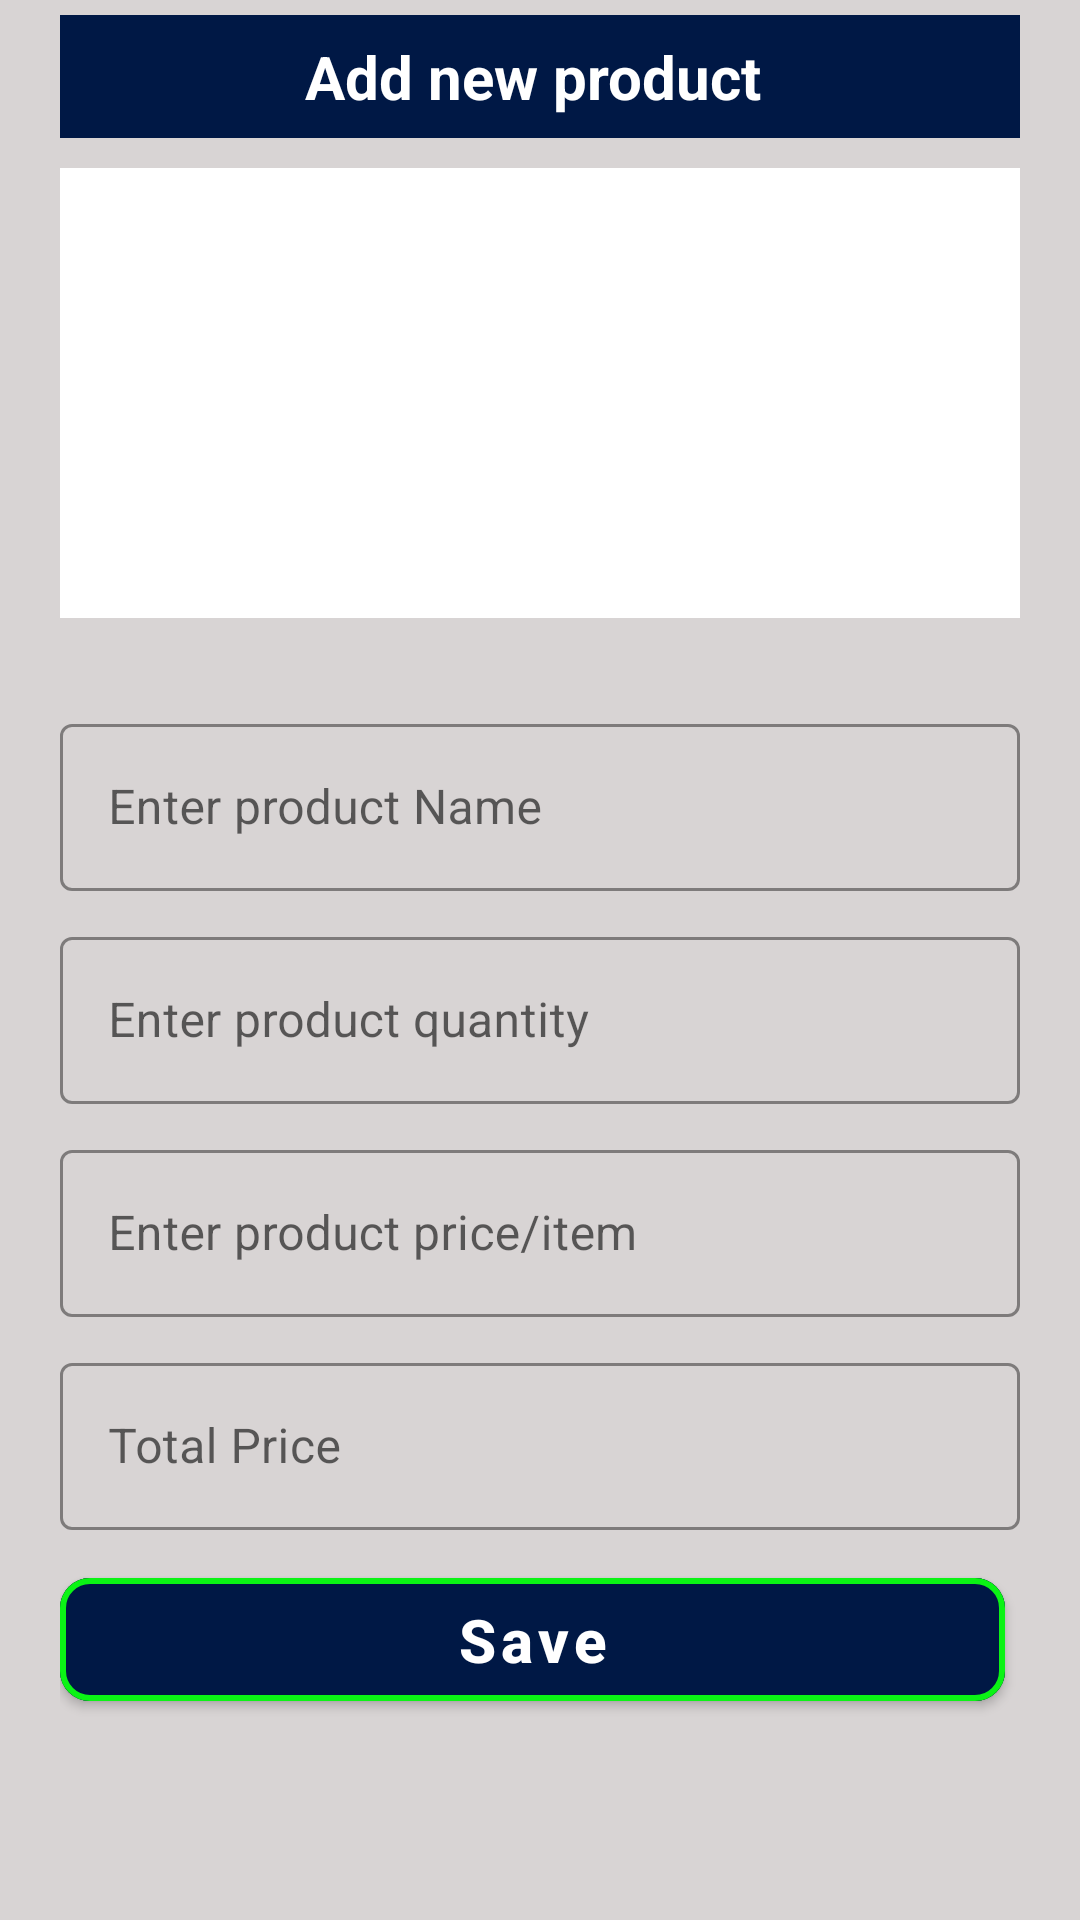

Produce the Android XML layout that renders to this screen, including the resource entries it uses.
<!-- AndroidManifest.xml: application theme Theme.MubeenProject -->
<!-- res/layout/activity_add_new_products.xml -->
<?xml version="1.0" encoding="utf-8"?>
<LinearLayout xmlns:android="http://schemas.android.com/apk/res/android"
    xmlns:app="http://schemas.android.com/apk/res-auto"
    xmlns:tools="http://schemas.android.com/tools"
    android:layout_width="match_parent"
    android:layout_height="match_parent"
    android:orientation="vertical"
    android:background="#D8D4D4"
    tools:context=".AddNewProducts">
    <LinearLayout
        android:layout_width="match_parent"
        android:layout_height="wrap_content"
        android:background="#001845"
        android:layout_marginTop="5dp"
        android:layout_marginLeft="20dp"
        android:layout_marginRight="20dp"
        android:orientation="horizontal"
        android:padding="5dp">
        <TextView
            android:layout_width="match_parent"
            android:layout_height="wrap_content"
            android:text="Add new product "
            android:textColor="@color/white"
            android:textSize="20sp"
            android:padding="2dp"
            android:textStyle="bold"
            android:gravity="center" />
    </LinearLayout>
    <LinearLayout
        android:layout_width="match_parent"
        android:layout_height="wrap_content"
        android:orientation="vertical">
        <RelativeLayout
            android:layout_width="match_parent"
            android:layout_height="wrap_content">

            <ImageView
                android:id="@+id/productPic"
                android:layout_width="match_parent"
                android:layout_height="150dp"
                android:layout_marginLeft="20dp"
                android:layout_marginTop="10dp"
                android:layout_marginRight="20dp"
                android:layout_marginBottom="10dp"
                android:background="@color/white"
                android:scaleType="fitXY" />

            <ImageView
                android:id="@+id/uploadProductPic"
                android:layout_width="wrap_content"
                android:layout_height="wrap_content"
                android:src="@drawable/ic_baseline_camera_alt_24"
                android:layout_alignParentEnd="true"
                android:layout_marginEnd="22dp"
                android:layout_marginTop="20dp"/>
        </RelativeLayout>
        <com.google.android.material.textfield.TextInputLayout
            style="@style/Widget.MaterialComponents.TextInputLayout.OutlinedBox"
            android:layout_width="match_parent"
            android:layout_height="wrap_content"
            android:layout_marginLeft="20dp"
            android:layout_marginTop="20dp"
            android:layout_marginRight="20dp"
            android:hint="Enter product Name"
            app:boxStrokeColor="@color/purple_200"
            app:boxStrokeWidthFocused="2dp"
            app:hintTextColor="@color/black">
            <com.google.android.material.textfield.TextInputEditText
                android:id="@+id/productNameAdd"
                android:layout_width="match_parent"
                android:layout_height="match_parent"
                android:inputType="textPersonName"
                android:textColor="@color/black" />
        </com.google.android.material.textfield.TextInputLayout>
        <com.google.android.material.textfield.TextInputLayout
            style="@style/Widget.MaterialComponents.TextInputLayout.OutlinedBox"
            android:layout_width="match_parent"
            android:layout_height="wrap_content"
            android:layout_marginLeft="20dp"
            android:layout_marginTop="10dp"
            android:layout_marginRight="20dp"
            android:hint="Enter product quantity"
            app:boxStrokeColor="@color/purple_200"
            app:boxStrokeWidthFocused="2dp"
            app:hintTextColor="@color/black">
            <com.google.android.material.textfield.TextInputEditText
                android:id="@+id/productQuantityAdd"
                android:layout_width="match_parent"
                android:layout_height="match_parent"
                android:inputType="numberDecimal"
                android:textColor="@color/black" />
        </com.google.android.material.textfield.TextInputLayout>
        <com.google.android.material.textfield.TextInputLayout
            style="@style/Widget.MaterialComponents.TextInputLayout.OutlinedBox"
            android:layout_width="match_parent"
            android:layout_height="wrap_content"
            android:layout_marginLeft="20dp"
            android:layout_marginTop="10dp"
            android:layout_marginRight="20dp"
            android:hint="Enter product price/item"
            app:boxStrokeColor="@color/purple_200"
            app:boxStrokeWidthFocused="2dp"
            app:hintTextColor="@color/black">
            <com.google.android.material.textfield.TextInputEditText
                android:id="@+id/productPriceAdd"
                android:layout_width="match_parent"
                android:layout_height="match_parent"
                android:inputType="numberDecimal"
                android:textColor="@color/black" />
        </com.google.android.material.textfield.TextInputLayout>
        <com.google.android.material.textfield.TextInputLayout
            style="@style/Widget.MaterialComponents.TextInputLayout.OutlinedBox"
            android:layout_width="match_parent"
            android:layout_height="wrap_content"
            android:layout_marginLeft="20dp"
            android:layout_marginTop="10dp"
            android:layout_marginRight="20dp"
            android:hint="Total Price"
            app:boxStrokeColor="@color/purple_200"
            app:boxStrokeWidthFocused="2dp"
            app:hintTextColor="@color/black">
            <com.google.android.material.textfield.TextInputEditText
                android:id="@+id/productTotalAdd"
                android:layout_width="match_parent"
                android:layout_height="match_parent"
                android:inputType="none"
                android:focusable="false"
                android:editable="false"
                android:textColor="@color/black" />
        </com.google.android.material.textfield.TextInputLayout>


        <LinearLayout
            android:layout_width="match_parent"
            android:layout_height="wrap_content"
            android:layout_marginRight="20dp"
            android:layout_marginLeft="20dp"
            android:layout_marginTop="10dp"
            android:orientation="horizontal">
            <com.google.android.material.button.MaterialButton
                android:id="@+id/saveProductAdd"
                android:layout_width="match_parent"
                android:layout_height="wrap_content"
                android:text="Save"
                android:textAllCaps="false"
                android:gravity="center"
                android:textSize="20sp"
                android:layout_weight="1"
                android:textStyle="bold"
                android:layout_marginRight="5dp"
                app:cornerRadius="10dp"
                android:layout_marginBottom="7dp"
                android:padding="7dp"
                app:strokeColor="#0BF315"
                app:strokeWidth="2dp"
                android:textColor="@color/white"
                android:backgroundTint="#001845"/>
        </LinearLayout>


    </LinearLayout>

</LinearLayout>
<!-- resources referenced by this layout -->
<resources>
  <color name="black">#FF000000</color>
  <color name="purple_200">#FFBB86FC</color>
  <color name="white">#FFFFFFFF</color>
  <style name="Theme.MubeenProject" parent="Theme.MaterialComponents.DayNight.DarkActionBar">
          
          <item name="colorPrimary">#4361ee</item>
          <item name="colorPrimaryVariant">#4A67EF</item>
          <item name="colorOnPrimary">@color/white</item>
          
          <item name="colorSecondary">@color/teal_200</item>
          <item name="colorSecondaryVariant">@color/teal_700</item>
          <item name="colorOnSecondary">@color/black</item>
          
          <item name="android:statusBarColor" tools:targetApi="l">?attr/colorPrimaryVariant</item>
          
      </style>
  <color name="teal_200">#FF03DAC5</color>
  <color name="teal_700">#FF018786</color>
</resources>
